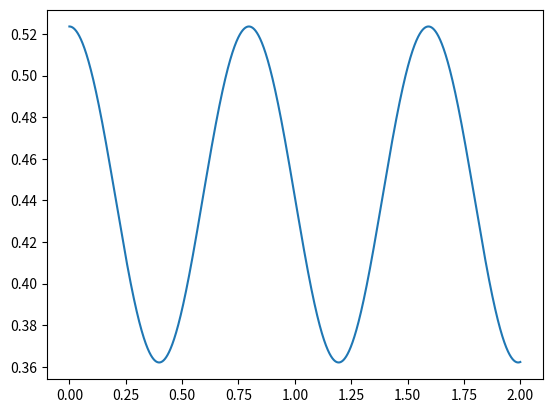

This chart was generated by the following Python code:
# -*- coding: utf-8 -*-
"""
Created on Thu Jun  2 02:29:49 2022

@author: soyyo
"""

import numpy as np
import matplotlib.pyplot as plt


##Constantes usadas##

R=0.0375
g=9.807
p=1.5
tetha=0.261799

#Ecuacion diferencial de cambio de variable#
def f_0(G,b):
    
    return G

#Ecuación diferencial de movimiento
def f_1(G,b):
    nume=(1+p)*g*R*np.sin(tetha)-((R**2)*np.sin(b)*(G**2))-(g*R*np.sin(b+tetha))
    den=2*(R**2)*(p+((1-np.cos(b))))
    fnc=nume/den
    return fnc
    



def Rungekuta(f_0,f_1,r0,t):
    
    h = (t[-1] - t[0])/(len(t)-1)
    
    db = np.zeros(len(t))
    dmomento_b = np.zeros(len(t))
    
    db[0] = r0[0]
    dmomento_b[0] = r0[1]
    
    
    K1 = np.zeros(2)
    K2 = np.zeros(2)
    K3 = np.zeros(2)
    K4 = np.zeros(2)
    
    
    for i in range(1,len(t)):
        
        K1[0] = f_0(dmomento_b[i-1],db[i-1])
        K1[1] = f_1(dmomento_b[i-1],db[i-1])
      
        
        K2[0] = f_0(dmomento_b[i-1]+(h/2)*K1[1],db[i-1]+(h/2)*K1[0])
        K2[1] = f_1(dmomento_b[i-1]+(h/2)*K1[1],db[i-1]+(h/2)*K1[0])
       
        
        K3[0] = f_0(dmomento_b[i-1]+(h/2)*K2[1],db[i-1]+(h/2)*K2[0])
        K3[1] = f_1(dmomento_b[i-1]+(h/2)*K2[1],db[i-1]+(h/2)*K2[0])
       
        
        K4[0] = f_0(dmomento_b[i-1]+(h)*K3[1],db[i-1]+(h)*K3[0])
        K4[1] = f_1(dmomento_b[i-1]+(h)*K3[1],db[i-1]+(h)*K3[0])
        
        
        db[i] = db[i-1] + (h/6)*(K1[0]+2*K2[0]+2*K3[0]+K4[0])
        
        dmomento_b[i] = dmomento_b[i-1] + (h/6)*(K1[1]+2*K2[1]+2*K3[1]+K4[1])
        
    return db,dmomento_b

p0=0
b0=0.523599
t=np.arange(0,2,0.0001)
r0_=np.array([b0,p0])
db,dmomento_b=Rungekuta(f_0,f_1,r0_,t)
l=0.2
x=(l-(R*db))*np.cos(tetha)+2*R*np.sin(db/2)*np.cos(db/2)*np.cos(tetha)
y=(l-(R*db))*np.sin(tetha)+2*R*np.sin(db/2)*np.sin((db/2)+tetha)
plt.plot(t,db)
